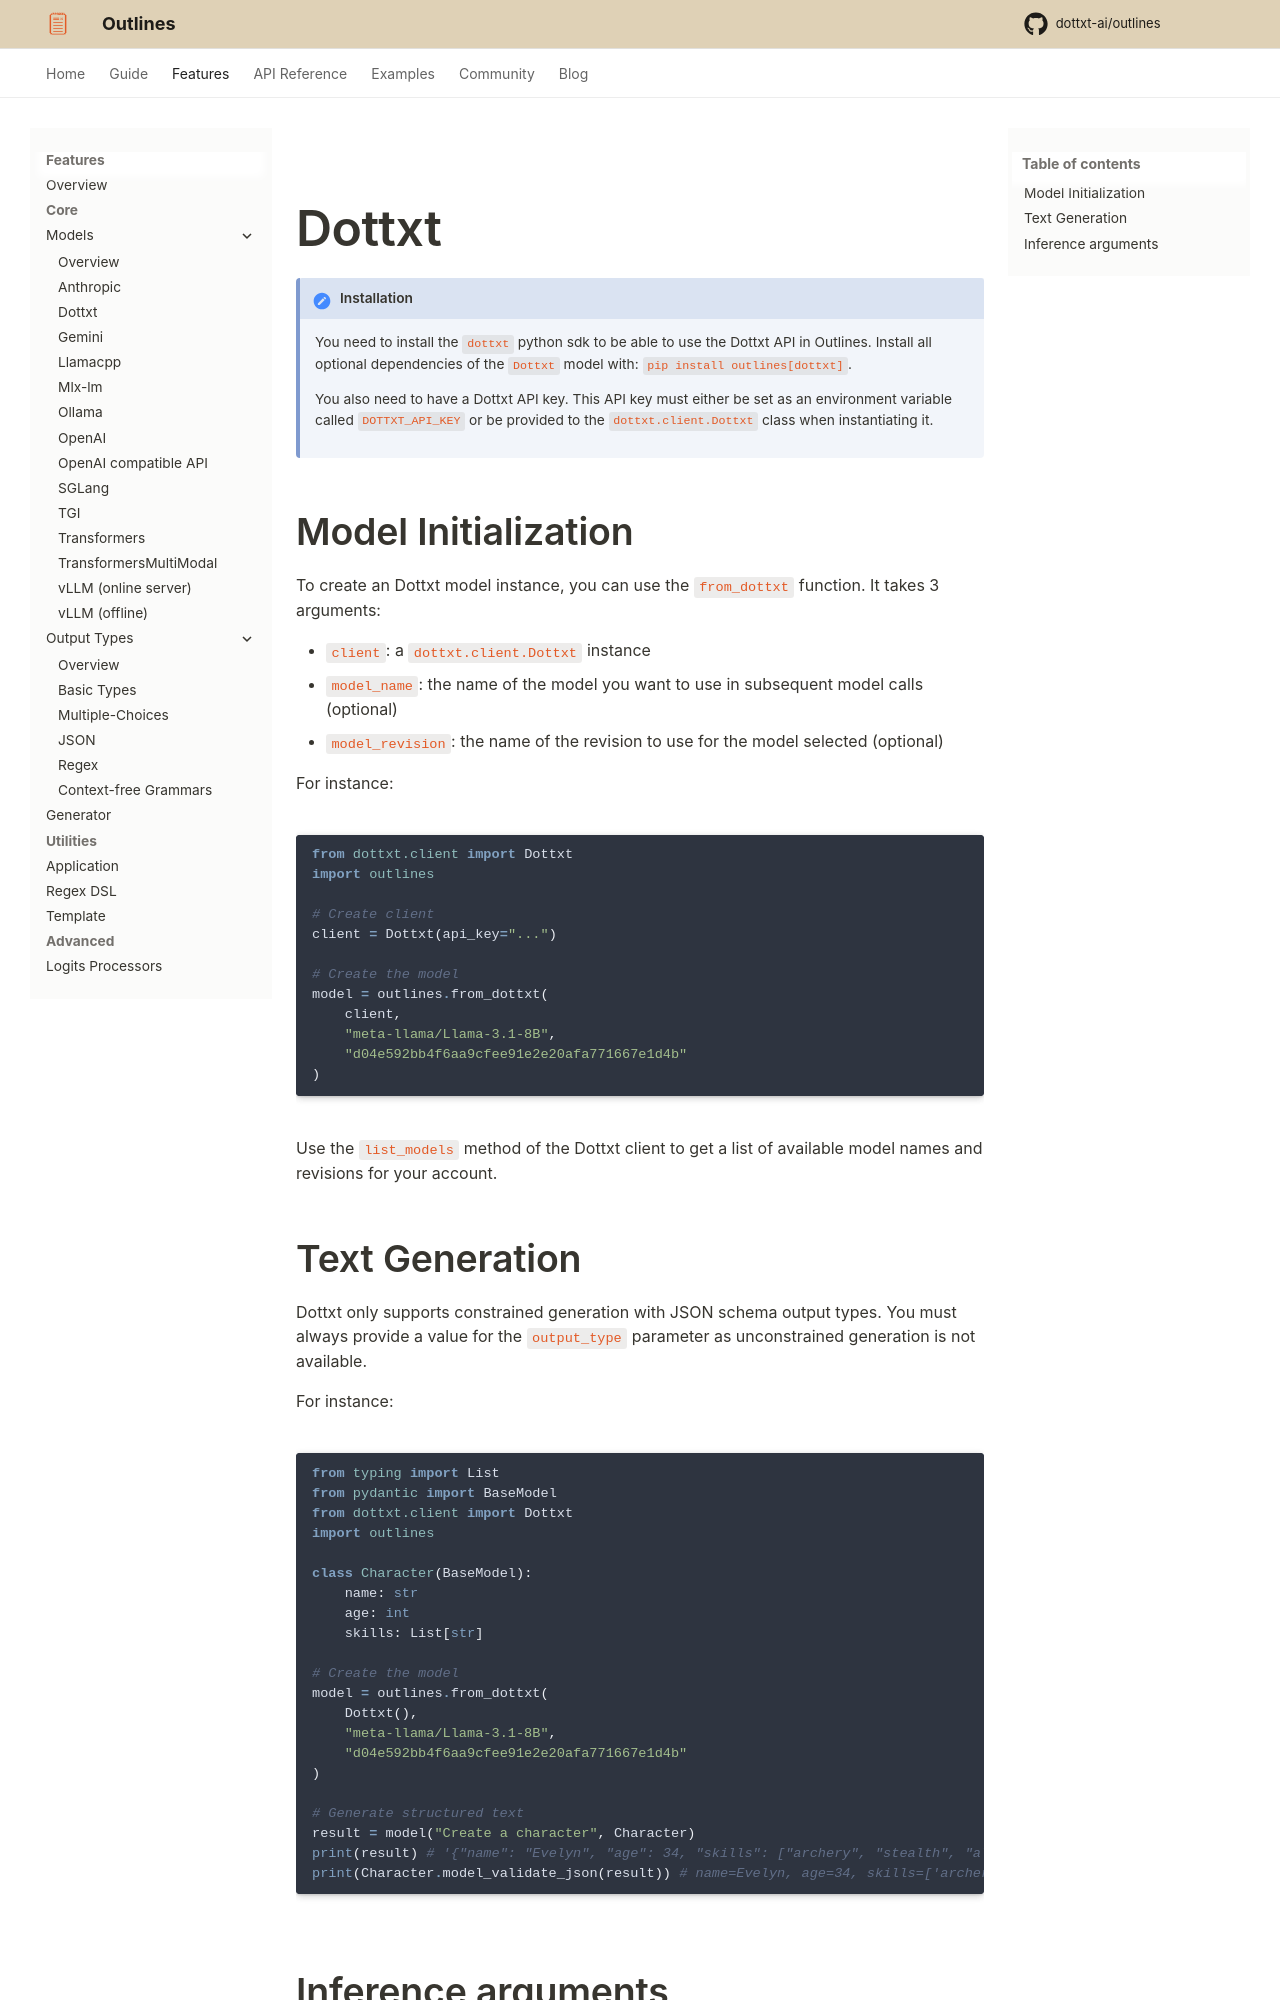

repository: CooperBench-Human-Pilot/dottxt_ai_outlines_task-task1655-f7-f10 · page: main/features/models/dottxt/index.html · generator: mkdocs

---
title: Dottxt
---

# Dottxt

!!! Installation

    You need to install the `dottxt` python sdk to be able to use the Dottxt API in Outlines. Install all optional dependencies of the `Dottxt` model with: `pip install outlines[dottxt]`.

    You also need to have a Dottxt API key. This API key must either be set as an environment variable called `DOTTXT_API_KEY` or be provided to the `dottxt.client.Dottxt` class when instantiating it.

## Model Initialization

To create an Dottxt model instance, you can use the `from_dottxt` function. It takes 3 arguments:

- `client`: a `dottxt.client.Dottxt` instance
- `model_name`: the name of the model you want to use in subsequent model calls (optional)
- `model_revision`: the name of the revision to use for the model selected (optional)

For instance:

```python
from dottxt.client import Dottxt
import outlines

# Create client
client = Dottxt(api_key="...")

# Create the model
model = outlines.from_dottxt(
    client,
    "meta-llama/Llama-3.1-8B",
    "d04e592bb4f6aa9cfee91e2e20afa771667e1d4b"
)
```

Use the `list_models` method of the Dottxt client to get a list of available model names and revisions for your account.

## Text Generation

Dottxt only supports constrained generation with JSON schema output types. You must always provide a value for the `output_type` parameter as unconstrained generation is not available.

For instance:

```python
from typing import List
from pydantic import BaseModel
from dottxt.client import Dottxt
import outlines

class Character(BaseModel):
    name: str
    age: int
    skills: List[str]

# Create the model
model = outlines.from_dottxt(
    Dottxt(),
    "meta-llama/Llama-3.1-8B",
    "d04e592bb4f6aa9cfee91e2e20afa771667e1d4b"
)

# Generate structured text
result = model("Create a character", Character)
print(result) # '{"name": "Evelyn", "age": 34, "skills": ["archery", "stealth", "alchemy"]}'
print(Character.model_validate_json(result)) # name=Evelyn, age=34, skills=['archery', 'stealth', 'alchemy']
```
